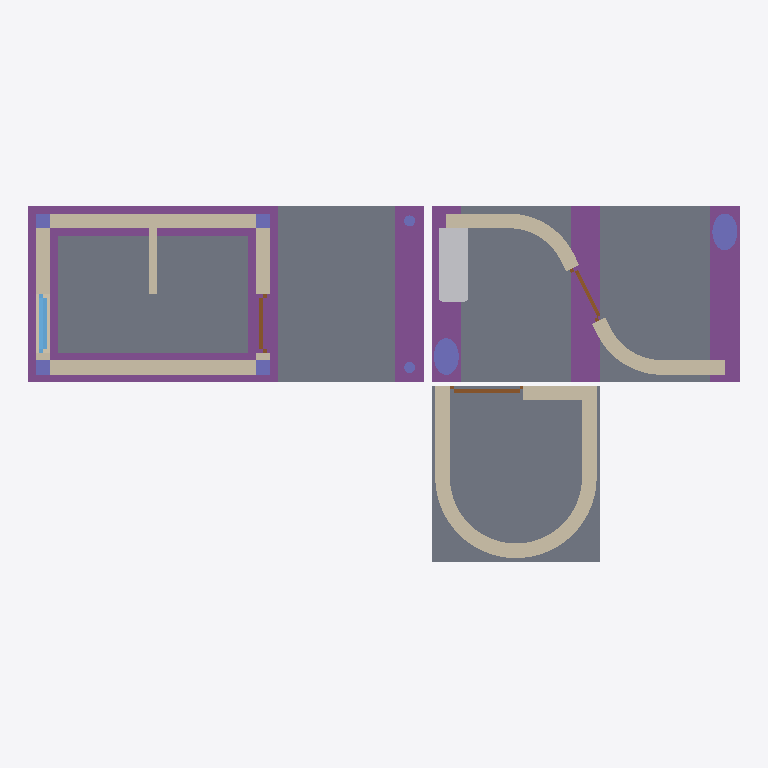
Plan cut of the same IFC building model at storey 'Roof' (level 0.00 m, cut at 1.40 m), seen from above with north up, elements coloured by IFC class: 8 footings (purple), 8 columns (violet), 7 walls (beige), 5 slabs (grey), 3 doors (brown), 1 other element (light grey), 1 window (light blue). Cut surfaces are drawn darker.
Extent 9.7 m × 4.8 m × 3.8 m (x, y, z). Storeys (3): Ground floor at 0.00 m; Foundation at 0.00 m; Roof at 0.00 m. Elements (53): 14 IfcFooting, 8 IfcColumn, 8 IfcSlab, 8 IfcWall, 7 IfcBeam, 3 IfcDoor, 3 IfcWindow, 2 IfcBuildingElementProxy.

HEADER;
FILE_DESCRIPTION(('ViewDefinition [CoordinationView]'),'2;1');
FILE_NAME('testhouse.ifc','2015-04-20T18:00:12',(''),(''),'IfcOpenShell','IfcOpenShell','');
FILE_SCHEMA(('IFC2X3'));
ENDSEC;
DATA;
#20=IFCPROJECT('67e62d8a_6674_4358_92f',#5,'testhouse',$,$,$,$,(#11),#19);
#21=IFCSITE('0NIwVcvuSHv80A093rt3ko',#5,'Site','',$,$,$,$,.ELEMENT.,$,$,$,$,$);
#22=IFCBUILDING('0NKKduvuSHv80A093rt3ko',#5,'Testhouse 2','',$,$,$,$,.ELEMENT.,$,$,$);
#23=IFCBUILDINGSTOREY('0NKLcEvuSHv80A093rt3ko',#5,'Ground floor','',$,$,$,$,.ELEMENT.,0.0);
#3357=IFCBUILDINGSTOREY('0ONasgvuSHv80A093rt3ko',#5,'Foundation','',$,$,$,$,.ELEMENT.,0.0);
#3776=IFCBUILDINGSTOREY('0OPFCcvuSHv80A093rt3ko',#5,'Roof','',$,$,$,$,.ELEMENT.,0.0);
#3775=IFCSLAB('0OP9mKvuSHv80A093rt3ko',#5,'Annex slab','',$,#3772,#3774,$,.NOTDEFINED.);
#3687=IFCSLAB('0OOp_kvuSHv80A093rt3ko',#5,'Ground Slab','',$,#3684,#3686,$,.NOTDEFINED.);
#3709=IFCSLAB('0OOvMovuSHv80A093rt3ko',#5,'Slab Terrace','',$,#3706,#3708,$,.NOTDEFINED.);
#3753=IFCSLAB('0OP446vuSHv80A093rt3ko',#5,'Slab Extension 2','',$,#3750,#3752,$,.NOTDEFINED.);
#3731=IFCSLAB('0OO_i2vuSHv80A093rt3ko',#5,'Slab Extension 1','',$,#3728,#3730,$,.NOTDEFINED.);
#1739=IFCWALL('0NUn$kvuSHv80A093rt3ko',#5,'Annex curved wall','',$,#1736,#1738,$);
#3467=IFCFOOTING('0ONxzkvuSHv80A093rt3ko',#5,'Footing Terrace','',$,#3464,#3466,$,.NOTDEFINED.);
#3511=IFCFOOTING('0OO79gvuSHv80A093rt3ko',#5,'Footing Extension 2','',$,#3508,#3510,$,.NOTDEFINED.);
#3533=IFCFOOTING('0OOCqyvuSHv80A093rt3ko',#5,'Footing Extension 3','',$,#3530,#3532,$,.NOTDEFINED.);
#1179=IFCWALL('0NQUQOvuSHv80A093rt3ko',#5,'Extension Wall','',$,#1176,#1178,$);
#3401=IFCFOOTING('0ONhXsvuSHv80A093rt3ko',#5,'Footing Long 2','',$,#3398,#3400,$,.NOTDEFINED.);
#3379=IFCFOOTING('0ONbpmvuSHv80A093rt3ko',#5,'Footing Long 1','',$,#3376,#3378,$,.NOTDEFINED.);
#1040=IFCWALL('0NQ5SGvuSHv80A093rt3ko',#5,'Wall Long 2','',$,#1037,#1039,$);
#809=IFCWALL('0NOTNKvuSHv80A093rt3ko',#5,'Wall Long 1','',$,#806,#808,$);
#3489=IFCFOOTING('0OO1bkvuSHv80A093rt3ko',#5,'Footing Extension 1','',$,#3486,#3488,$,.NOTDEFINED.);
#3445=IFCFOOTING('0ONsXcvuSHv80A093rt3ko',#5,'Footing Short 2','',$,#3442,#3444,$,.NOTDEFINED.);
#2812=IFCBUILDINGELEMENTPROXY('0Na5V4vuSHv80A093rt3ko',#5,'Bar table','',$,#2809,#2811,$,.ELEMENT.);
#3423=IFCFOOTING('0ONm$YvuSHv80A093rt3ko',#5,'Footing Short 1','',$,#3420,#3422,$,.NOTDEFINED.);
#511=IFCWALL('0NMH18vuSHv80A093rt3ko',#5,'Wall Short 1','',$,#508,#510,$);
#831=IFCWALL('0NObbuvuSHv80A093rt3ko',#5,'Wall Short 2','',$,#828,#830,$);
#1495=IFCWALL('0NTJWivuSHv80A093rt3ko',#5,'Annex front wall','',$,#1492,#1494,$);
#222=IFCCOLUMN('0NL4qavuSHv80A093rt3ko',#5,'Column Extension 1','',$,#219,#221,$);
#241=IFCCOLUMN('0NL96evuSHv80A093rt3ko',#5,'Column Extension 2','',$,#238,#240,$);
#787=IFCWINDOW('0NMi1GvuSHv80A093rt3ko',#5,'Small Window','',$,#784,#786,$,0.8,0.8);
#1682=IFCDOOR('0NTjpMvuSHv80A093rt3ko',#5,'Annex door','',$,#1679,#1681,$,1.0,2.1);
#1018=IFCDOOR('0NP08yvuSHv80A093rt3ko',#5,'Main Door','',$,#1015,#1017,$,0.8,2.1);
#49=IFCCOLUMN('0NKN8qvuSHv80A093rt3ko',#5,'Column 1','',$,#46,#48,$);
#71=IFCCOLUMN('0NKUx6vuSHv80A093rt3ko',#5,'Column 2','',$,#68,#70,$);
#1451=IFCDOOR('0NRNTevuSHv80A093rt3ko',#5,'Extension door','',$,#1448,#1450,$,0.8,2.1);
#93=IFCCOLUMN('0NKaGMvuSHv80A093rt3ko',#5,'Column 3','',$,#90,#92,$);
#115=IFCCOLUMN('0NKfZuvuSHv80A093rt3ko',#5,'Column 4','',$,#112,#114,$);
#264=IFCCOLUMN('0NLDUUvuSHv80A093rt3ko',#5,'Metal column 1','',$,#261,#263,$);
#283=IFCCOLUMN('0NLIzQvuSHv80A093rt3ko',#5,'Metal column 2','',$,#280,#282,$);
ENDSEC;